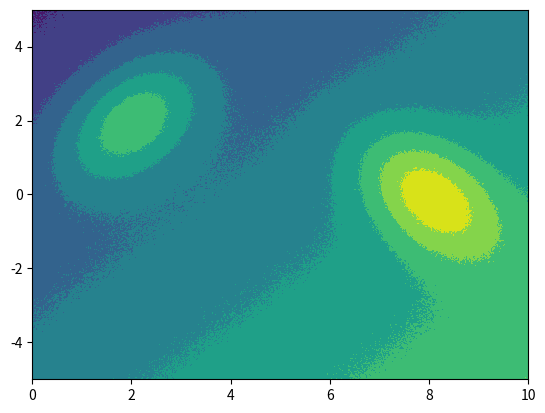

Python code for this plot:
from mpl_toolkits.mplot3d import axes3d, Axes3D
import sys
import numpy as np
import matplotlib.pyplot as plt
from scipy.stats import multivariate_normal
sys.path.append("./")


def target(x, y):
    sigma_1 = np.array([[1., -0.5], [-0.5, 1.5]])
    sigma_2 = np.array([[1., 0.5], [0.5, 1.5]])
    norm_1 = multivariate_normal([8, 0], sigma_1)
    norm_2 = multivariate_normal([2, 2], sigma_2)
    return norm_1.pdf((x, y)) + norm_2.pdf((x, y)) + 0.01*x - 0.01*y + np.random.normal(0, 0.005)


def target_map(x, y):
    pos = np.empty(x.shape + (2,))
    pos[:, :, 0] = x
    pos[:, :, 1] = y
    sigma_1 = np.array([[1., -0.5], [-0.5, 1.5]])
    sigma_2 = np.array([[1., 0.5], [0.5, 1.5]])
    norm_1 = multivariate_normal([8, 0], sigma_1)
    norm_2 = multivariate_normal([2, 2], sigma_2)
    z_1 = norm_1.pdf(pos)
    z_2 = norm_2.pdf(pos)
    z = np.add(z_1, z_2)
    for i in range(0, z.shape[0]):
        for j in range(0, z.shape[1]):
            z[i][j] = z[i][j] + 0.01*x[i][j] - 0.01*y[i][j] + np.random.normal(0, 0.005)
    return z


if __name__ == "__main__":
    #fig = plt.figure()
    #ax = Axes3D(fig)
    x_input = np.linspace(0, 10, 1000)
    y_input = np.linspace(-5, 5, 1000)
    x_mesh, y_mesh = np.meshgrid(x_input, y_input)
    z_value = target_map(x_mesh, y_mesh)
    plt.contourf(x_mesh, y_mesh, z_value)
    plt.show()
    print(target(4, 0))
